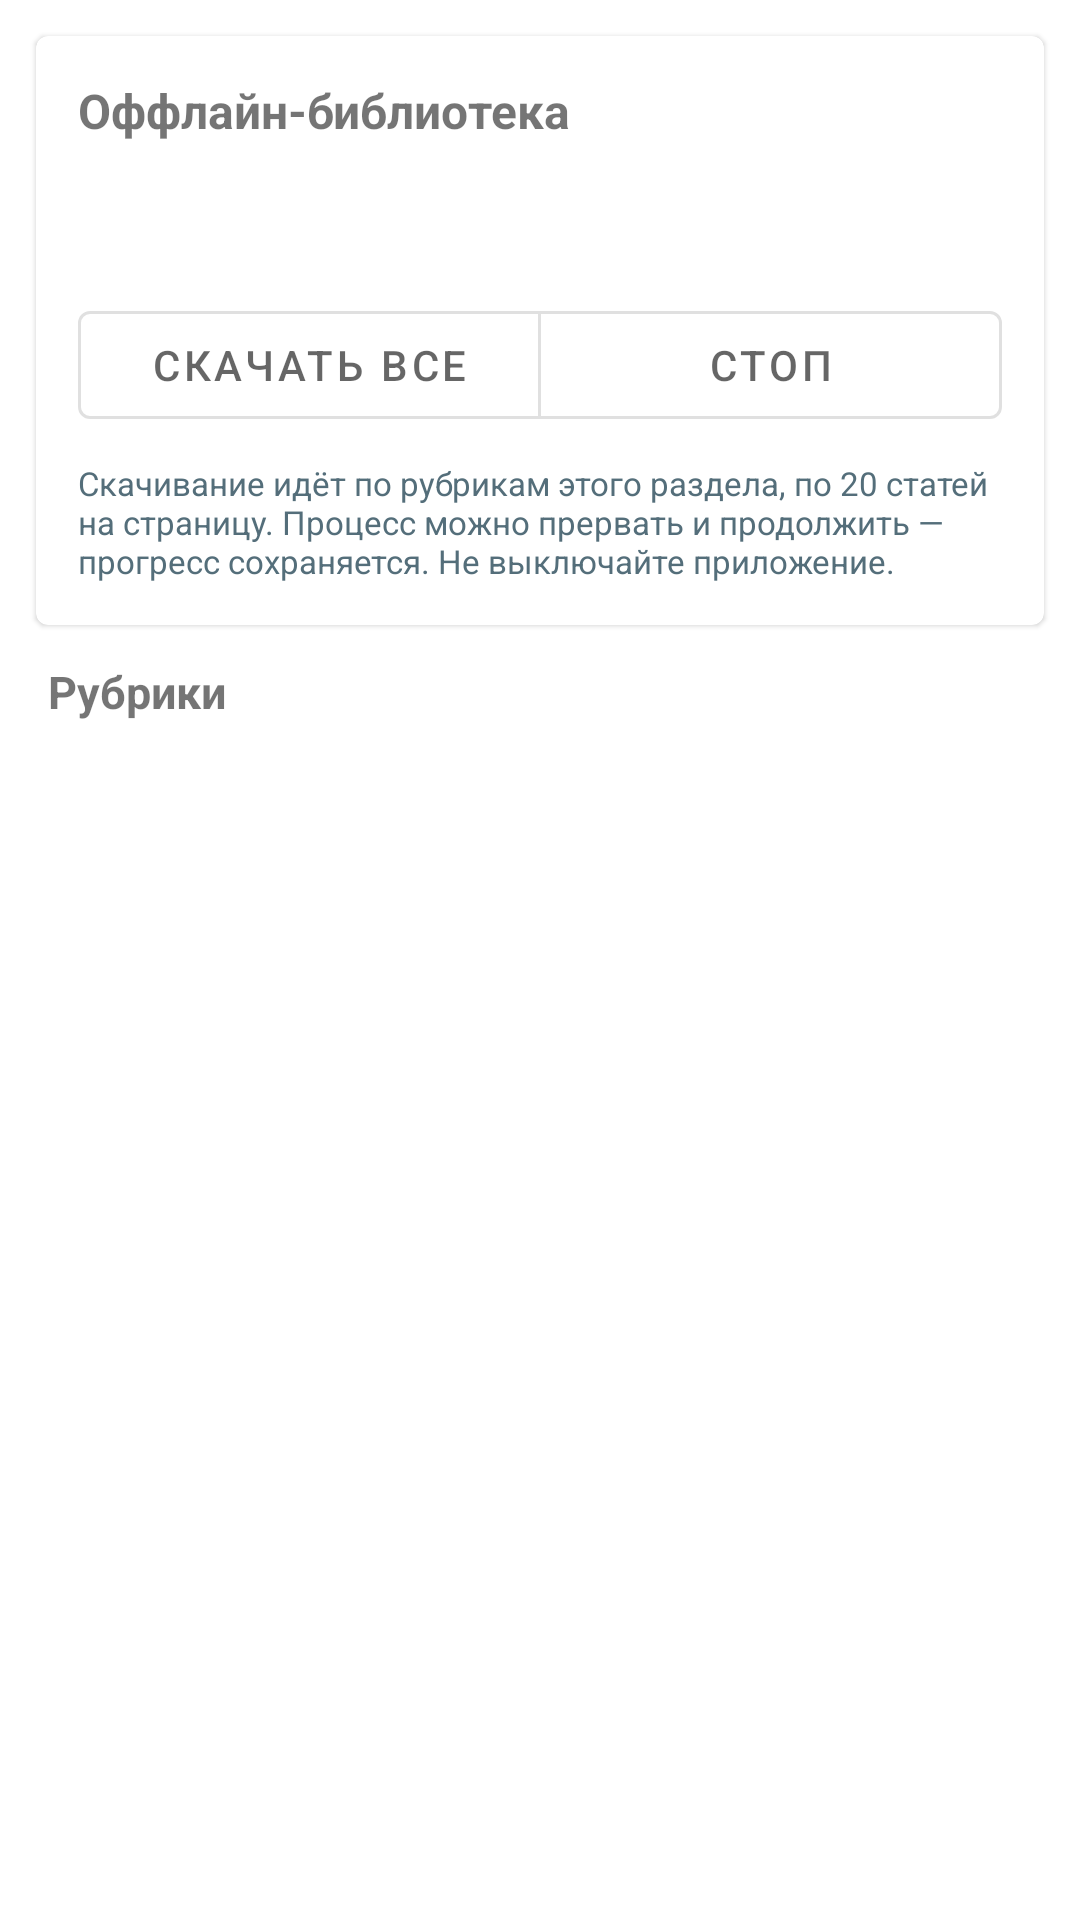

The Android layout XML behind this screen, and the referenced resources:
<!-- AndroidManifest.xml: application theme Theme.CyberLeninka -->
<!-- res/layout/fragment_browse.xml -->
<?xml version="1.0" encoding="utf-8"?>
<LinearLayout xmlns:android="http://schemas.android.com/apk/res/android"
    xmlns:app="http://schemas.android.com/apk/res-auto"
    android:layout_width="match_parent"
    android:layout_height="match_parent"
    android:orientation="vertical">

    <com.google.android.material.card.MaterialCardView
        android:layout_width="match_parent"
        android:layout_height="wrap_content"
        android:layout_margin="12dp">

        <LinearLayout
            android:layout_width="match_parent"
            android:layout_height="wrap_content"
            android:orientation="vertical"
            android:padding="14dp">

            <TextView
                android:id="@+id/index_title"
                android:layout_width="match_parent"
                android:layout_height="wrap_content"
                android:text="@string/offline_title"
                android:textSize="16sp"
                android:textStyle="bold" />

            <TextView
                android:id="@+id/index_state"
                android:layout_width="match_parent"
                android:layout_height="wrap_content"
                android:layout_marginTop="4dp"
                android:textSize="13sp" />

            <TextView
                android:id="@+id/index_counts"
                android:layout_width="match_parent"
                android:layout_height="wrap_content"
                android:layout_marginTop="2dp"
                android:textColor="#546E7A"
                android:textSize="12sp" />

            <com.google.android.material.button.MaterialButtonToggleGroup
                android:id="@+id/group"
                android:layout_width="match_parent"
                android:layout_height="wrap_content"
                android:layout_marginTop="10dp"
                app:singleSelection="true">

                <com.google.android.material.button.MaterialButton
                    android:id="@+id/btn_crawl_all"
                    style="?attr/materialButtonOutlinedStyle"
                    android:layout_width="0dp"
                    android:layout_weight="1"
                    android:layout_height="wrap_content"
                    android:text="@string/crawl_all" />

                <com.google.android.material.button.MaterialButton
                    android:id="@+id/btn_stop"
                    style="?attr/materialButtonOutlinedStyle"
                    android:layout_width="0dp"
                    android:layout_weight="1"
                    android:layout_height="wrap_content"
                    android:enabled="false"
                    android:text="@string/stop" />
            </com.google.android.material.button.MaterialButtonToggleGroup>

            <TextView
                android:id="@+id/index_hint"
                android:layout_width="match_parent"
                android:layout_height="wrap_content"
                android:layout_marginTop="8dp"
                android:text="@string/offline_hint"
                android:textColor="#546E7A"
                android:textSize="11sp" />
        </LinearLayout>
    </com.google.android.material.card.MaterialCardView>

    <TextView
        android:layout_width="match_parent"
        android:layout_height="wrap_content"
        android:layout_marginHorizontal="16dp"
        android:layout_marginBottom="6dp"
        android:text="@string/categories"
        android:textSize="15sp"
        android:textStyle="bold" />

    <androidx.recyclerview.widget.RecyclerView
        android:id="@+id/list"
        android:layout_width="match_parent"
        android:layout_height="0dp"
        android:layout_weight="1"
        android:clipToPadding="false"
        android:paddingBottom="16dp" />

</LinearLayout>
<!-- resources referenced by this layout -->
<resources>
  <string name="categories">Рубрики</string>
  <string name="crawl_all">Скачать все</string>
  <string name="offline_hint">Скачивание идёт по рубрикам этого раздела, по 20 статей на страницу. Процесс можно прервать и продолжить — прогресс сохраняется. Не выключайте приложение.</string>
  <string name="offline_title">Оффлайн-библиотека</string>
  <string name="stop">Стоп</string>
  <style name="Theme.CyberLeninka" parent="Theme.MaterialComponents.DayNight.NoActionBar">
          <item name="colorPrimary">#1A237E</item>
          <item name="colorPrimaryVariant">#0D1442</item>
          <item name="colorOnPrimary">#FFFFFF</item>
          <item name="colorSecondary">#F9A825</item>
          <item name="colorSecondaryVariant">#C17900</item>
          <item name="colorOnSecondary">#000000</item>
          <item name="android:statusBarColor">#0D1442</item>
      </style>
</resources>
